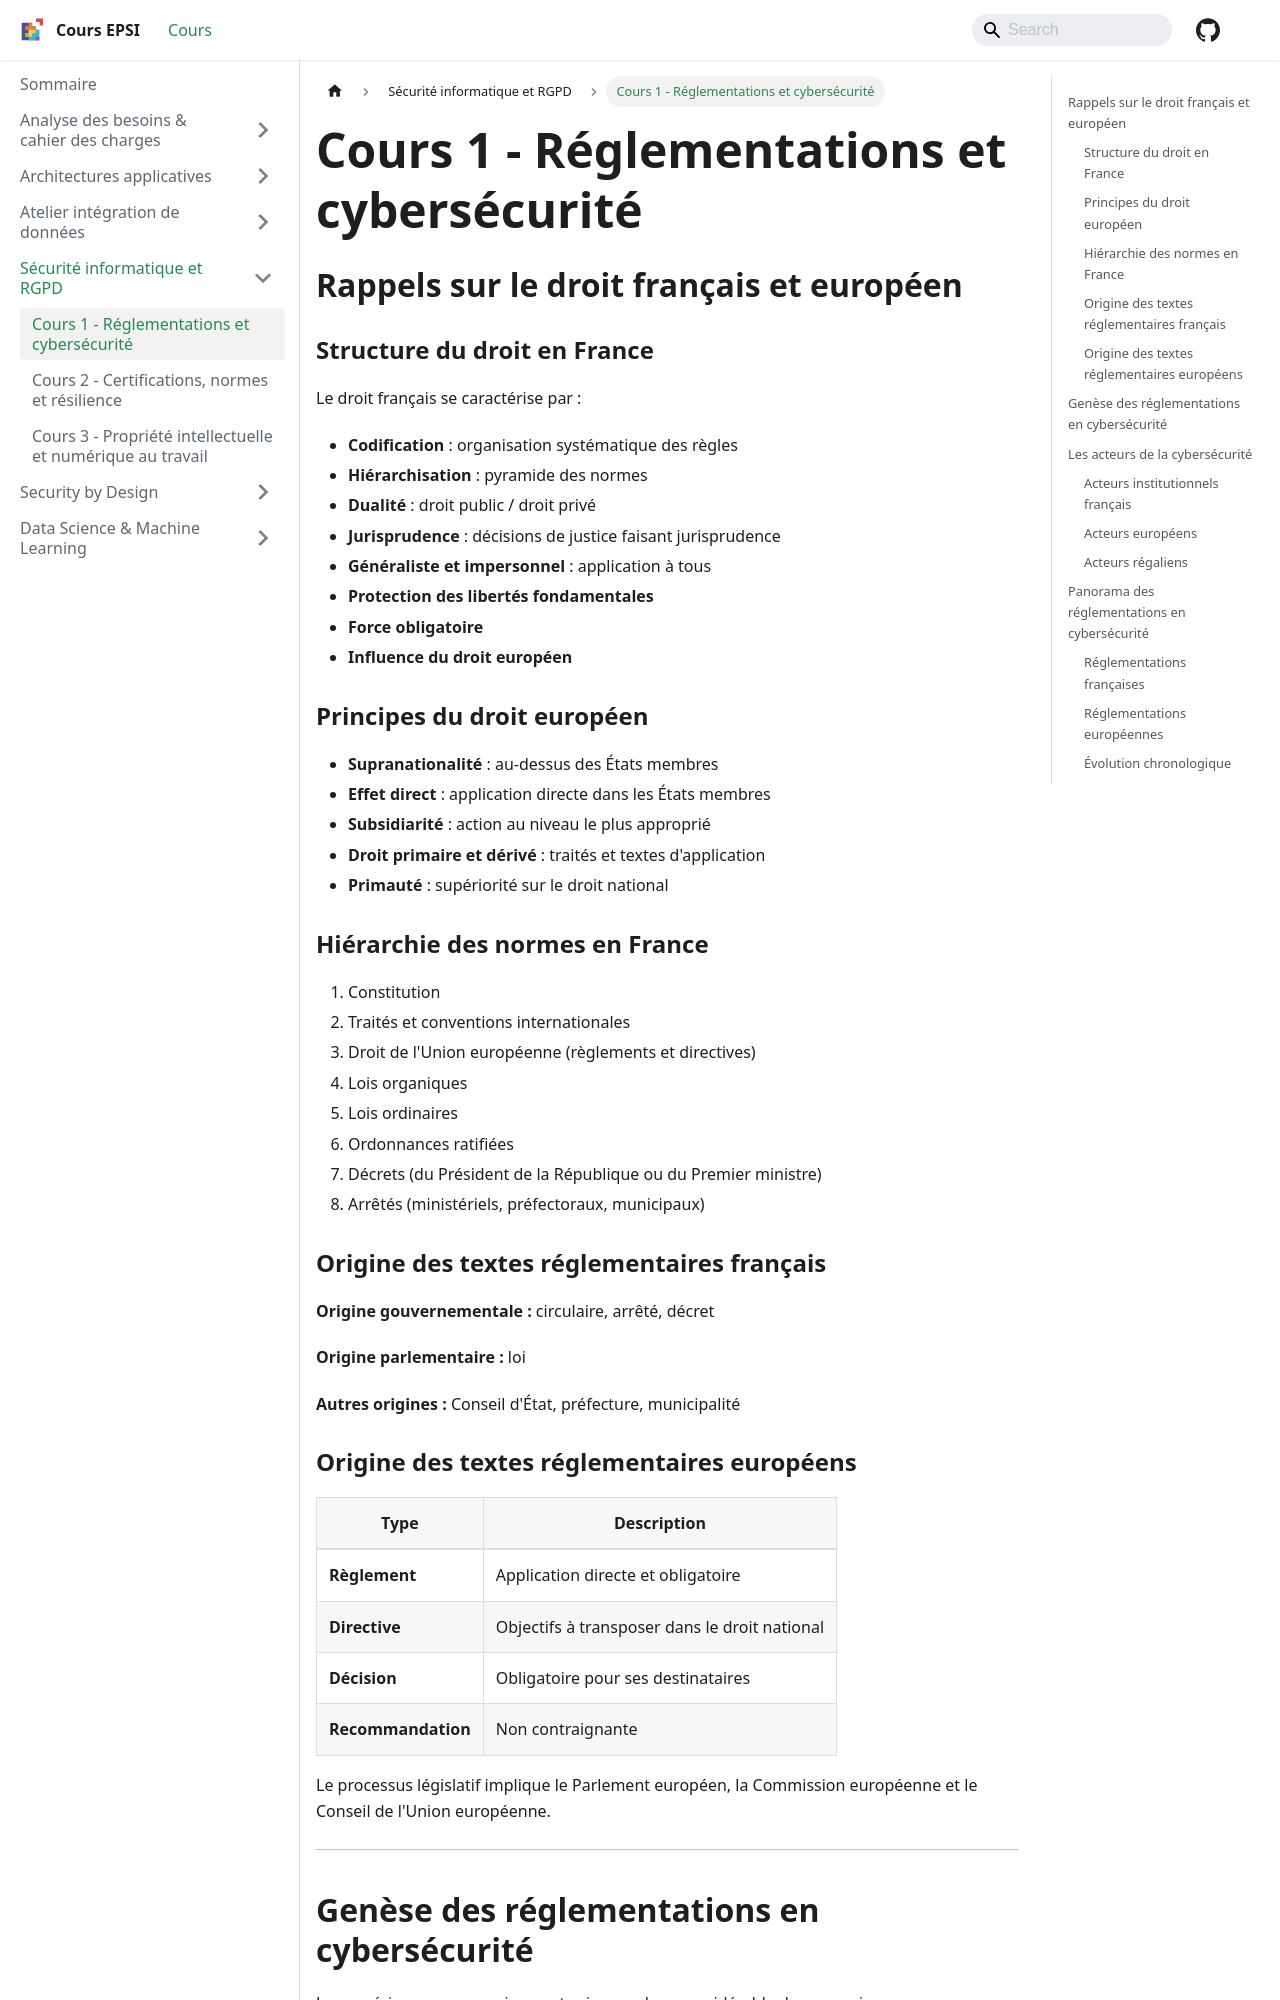

repository: rmerceron/cours-epsi · page: docs/Sécurité informatique et RGPD/cours-1-reglementations-cybersecurite/index.html · generator: docusaurus

---
sidebar_position: 2
title: "Cours 1 - Réglementations et cybersécurité"
---

# Cours 1 - Réglementations et cybersécurité

## Rappels sur le droit français et européen

### Structure du droit en France

Le droit français se caractérise par :

- **Codification** : organisation systématique des règles
- **Hiérarchisation** : pyramide des normes
- **Dualité** : droit public / droit privé
- **Jurisprudence** : décisions de justice faisant jurisprudence
- **Généraliste et impersonnel** : application à tous
- **Protection des libertés fondamentales**
- **Force obligatoire**
- **Influence du droit européen**

### Principes du droit européen

- **Supranationalité** : au-dessus des États membres
- **Effet direct** : application directe dans les États membres
- **Subsidiarité** : action au niveau le plus approprié
- **Droit primaire et dérivé** : traités et textes d'application
- **Primauté** : supériorité sur le droit national

### Hiérarchie des normes en France

1. Constitution
2. Traités et conventions internationales
3. Droit de l'Union européenne (règlements et directives)
4. Lois organiques
5. Lois ordinaires
6. Ordonnances ratifiées
7. Décrets (du Président de la République ou du Premier ministre)
8. Arrêtés (ministériels, préfectoraux, municipaux)

### Origine des textes réglementaires français

**Origine gouvernementale :** circulaire, arrêté, décret

**Origine parlementaire :** loi

**Autres origines :** Conseil d'État, préfecture, municipalité

### Origine des textes réglementaires européens

| Type | Description |
|------|-------------|
| **Règlement** | Application directe et obligatoire |
| **Directive** | Objectifs à transposer dans le droit national |
| **Décision** | Obligatoire pour ses destinataires |
| **Recommandation** | Non contraignante |

Le processus législatif implique le Parlement européen, la Commission européenne et le Conseil de l'Union européenne.

---
